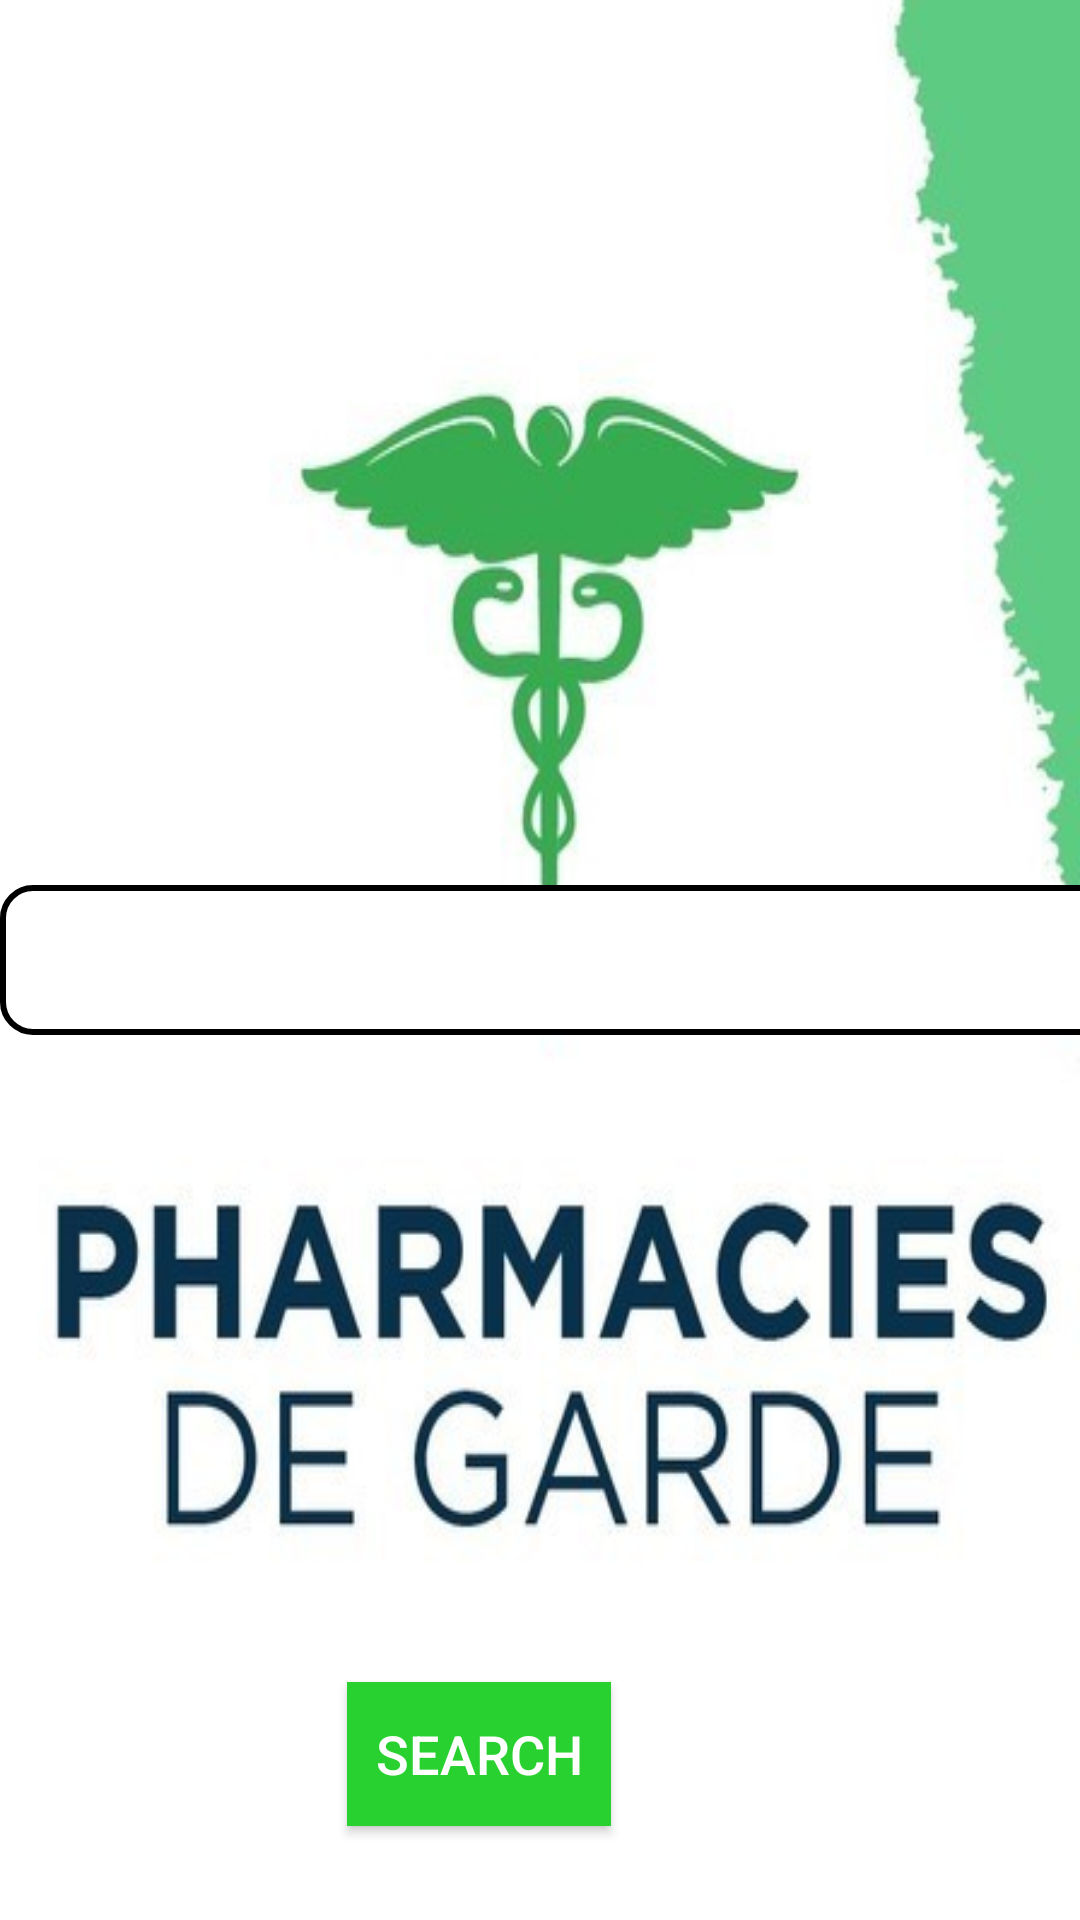

Write the Android layout XML for this screen, with the resource values it uses.
<!-- AndroidManifest.xml: application theme Theme.PharmacieLast -->
<!-- res/layout/fragment_gallery_client.xml -->
<?xml version="1.0" encoding="utf-8"?>
<androidx.constraintlayout.widget.ConstraintLayout xmlns:android="http://schemas.android.com/apk/res/android"
    xmlns:app="http://schemas.android.com/apk/res-auto"
    xmlns:tools="http://schemas.android.com/tools"
    android:layout_width="match_parent"
    android:layout_height="match_parent"
    tools:context=".uiClient.gallery.GalleryFragment"
    android:background="@drawable/guard_background">

    <Spinner
        android:id="@+id/pharmacie_garde_type_client"
        android:layout_width="409dp"
        android:layout_height="50dp"
        app:layout_constraintBottom_toBottomOf="parent"
        app:layout_constraintTop_toTopOf="parent"
        tools:ignore="MissingConstraints"
        tools:layout_editor_absoluteX="2dp"
        android:background="@drawable/spinner_background"
        android:popupBackground="@drawable/dropdown_menu_background"
        android:prompt="@string/prompt_text"
        />
    <TextView
        android:id="@+id/garde_text_id_client"
        android:layout_width="wrap_content"
        android:layout_height="wrap_content"
        android:text="TextView"
        android:visibility="gone"
        app:layout_constraintBottom_toBottomOf="parent"
        app:layout_constraintEnd_toEndOf="parent"
        app:layout_constraintStart_toStartOf="parent"
        app:layout_constraintTop_toTopOf="parent" />

    <Button
        android:id="@+id/searchByGarde"
        android:layout_width="wrap_content"
        android:layout_height="wrap_content"
        android:background="@color/button"
        android:elevation="4dp"
        android:text="Search"
        android:textColor="#FFFFFF"
        android:textSize="18sp"
        app:layout_constraintBottom_toBottomOf="parent"
        app:layout_constraintEnd_toEndOf="parent"
        app:layout_constraintHorizontal_bias="0.425"
        app:layout_constraintStart_toStartOf="parent"
        app:layout_constraintTop_toTopOf="parent"
        app:layout_constraintVertical_bias="0.947" />
</androidx.constraintlayout.widget.ConstraintLayout>
<!-- resources referenced by this layout -->
<resources>
  <color name="button">#28D130</color>
  <!-- drawable dropdown_menu_background (drawable-v24) -->
  <?xml version="1.0" encoding="utf-8"?>
  <shape xmlns:android="http://schemas.android.com/apk/res/android"
      android:shape="rectangle">
      
      <corners android:radius="8dp" />
      
      <stroke android:width="2dp" android:color="#FF000000" />
      
      <solid android:color="#E1E8E7" />
  </shape>
  <!-- drawable guard_background (drawable-v24) -->
  <layer-list xmlns:android="http://schemas.android.com/apk/res/android">
      <item>
          
          <color android:color="#FFFFFF" />
      </item>
      <item>
          
          <bitmap android:src="@drawable/guard3"
              android:scaleType="fitCenter"
  
              />
      </item>
  </layer-list>
  <!-- drawable spinner_background (drawable-v24) -->
  <?xml version="1.0" encoding="utf-8"?>
  <shape xmlns:android="http://schemas.android.com/apk/res/android"
      android:shape="rectangle">
      
      <corners android:radius="10dp" />
      
      <stroke android:width="2dp" android:color="#FF000000" />
      
      <solid android:color="#FFFFFF" />
  </shape>
  <string name="prompt_text">Please select an option</string>
  <style name="Theme.PharmacieLast" parent="Theme.MaterialComponents.DayNight.DarkActionBar">
          
          <item name="colorPrimary">@color/purple_500</item>
          <item name="colorPrimaryVariant">@color/purple_700</item>
          <item name="colorOnPrimary">@color/white</item>
          
          <item name="colorSecondary">@color/teal_200</item>
          <item name="colorSecondaryVariant">@color/teal_700</item>
          <item name="colorOnSecondary">@color/black</item>
          
          <item name="android:statusBarColor">?attr/colorPrimaryVariant</item>
          
      </style>
  <!-- drawable guard3: jpg bitmap (drawable-v24, 35757 bytes) -->
  <color name="purple_500">#009688</color>
  <color name="purple_700">#FF3700B3</color>
  <color name="white">#FFFFFFFF</color>
  <color name="teal_200">#FF03DAC5</color>
  <color name="teal_700">#FF018786</color>
  <color name="black">#FF000000</color>
</resources>
